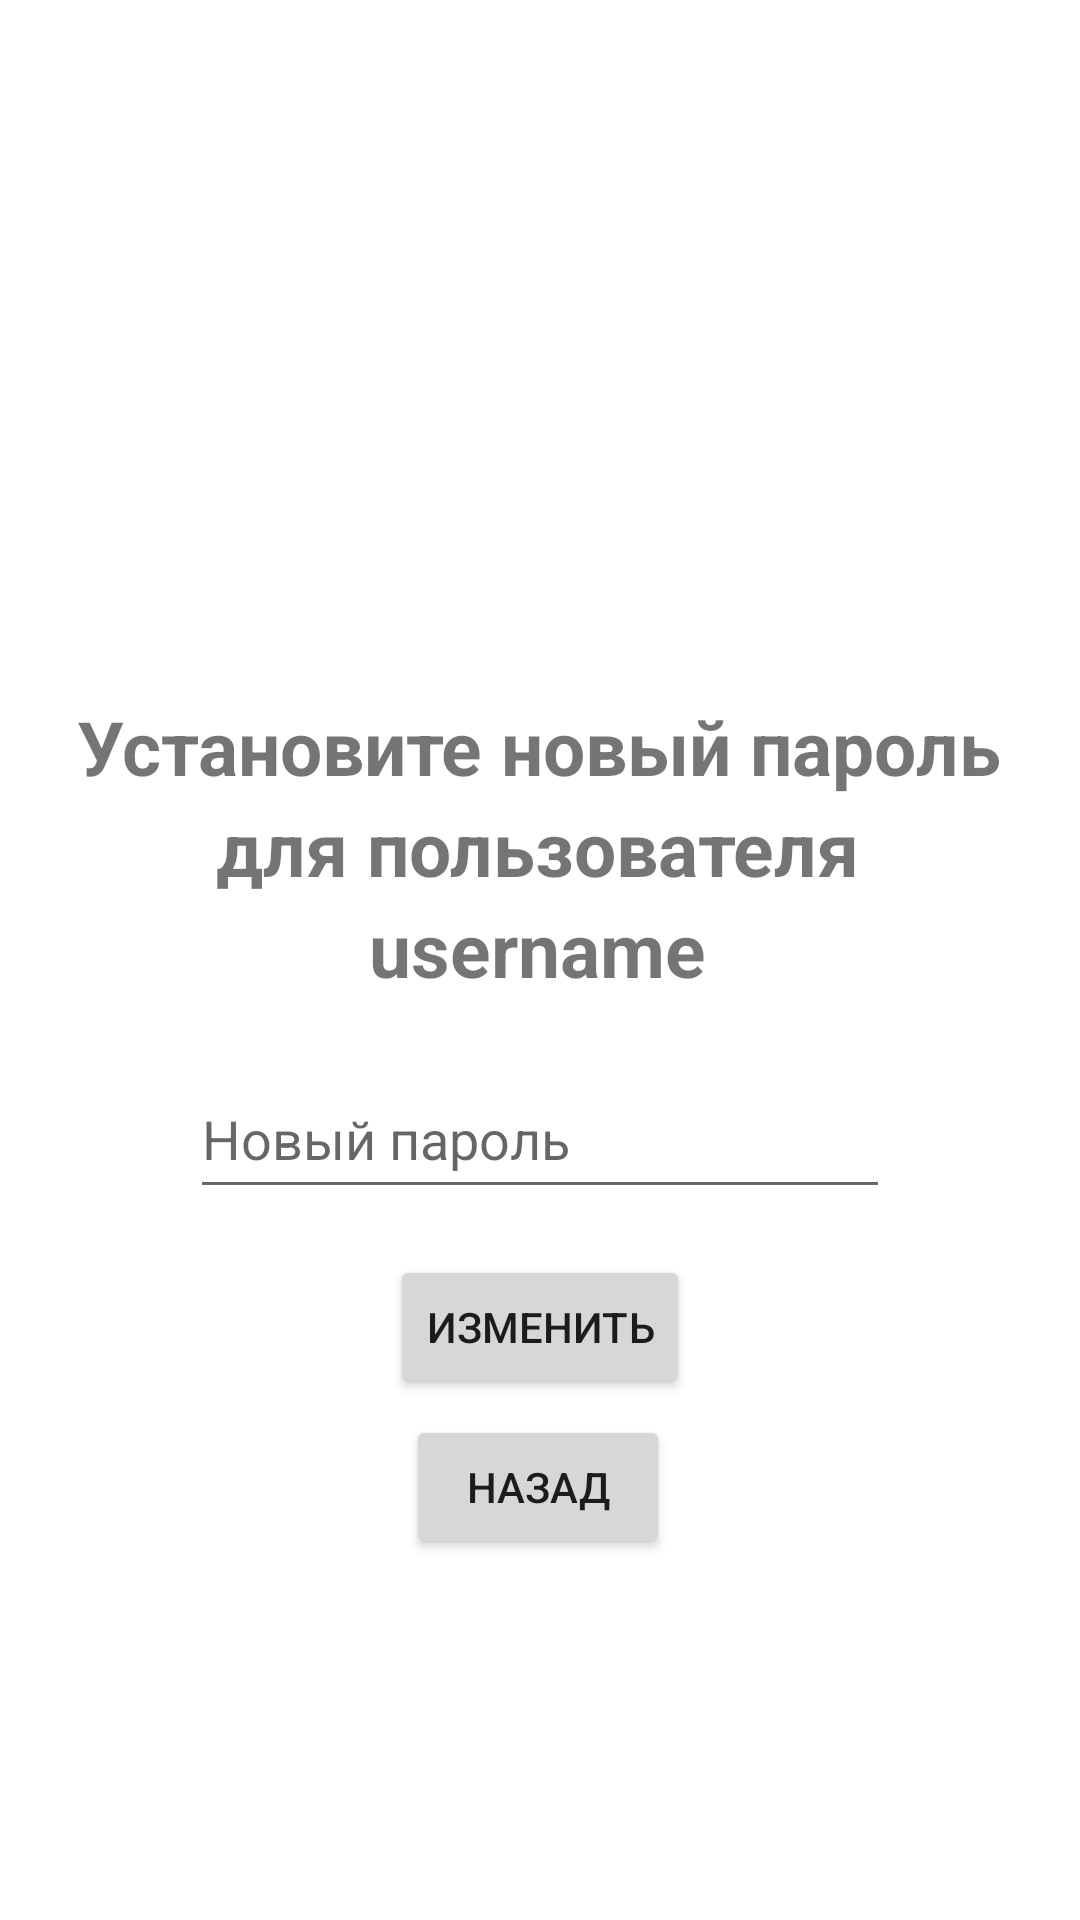

Layout XML and referenced resources for this Android screen:
<!-- AndroidManifest.xml: application theme Theme.LabWork1 -->
<!-- res/layout/update_password.xml -->
<?xml version="1.0" encoding="utf-8"?>
<androidx.constraintlayout.widget.ConstraintLayout xmlns:android="http://schemas.android.com/apk/res/android"
    xmlns:app="http://schemas.android.com/apk/res-auto"
    xmlns:tools="http://schemas.android.com/tools"
    android:layout_width="match_parent"
    android:layout_height="match_parent"
    tools:context=".UpdatePassword">

    <Button
        android:id="@+id/buttonUpd"
        android:layout_width="wrap_content"
        android:layout_height="wrap_content"
        android:text="Изменить"
        app:layout_constraintBottom_toBottomOf="parent"
        app:layout_constraintEnd_toEndOf="parent"
        app:layout_constraintStart_toStartOf="parent"
        app:layout_constraintTop_toBottomOf="@+id/editTextLogin"
        app:layout_constraintVertical_bias="0.082" />

    <TextView
        android:id="@+id/welcomeLabel3"
        android:layout_width="wrap_content"
        android:layout_height="wrap_content"
        android:text="username"
        android:textSize="25sp"
        android:textStyle="bold"
        app:layout_constraintEnd_toEndOf="parent"
        app:layout_constraintHorizontal_bias="0.496"
        app:layout_constraintStart_toStartOf="parent"
        app:layout_constraintTop_toBottomOf="@+id/welcomeLabel2" />

    <TextView
        android:id="@+id/welcomeLabel2"
        android:layout_width="wrap_content"
        android:layout_height="wrap_content"
        android:text="для пользователя"
        android:textSize="25sp"
        android:textStyle="bold"
        app:layout_constraintEnd_toEndOf="parent"
        app:layout_constraintHorizontal_bias="0.495"
        app:layout_constraintStart_toStartOf="parent"
        app:layout_constraintTop_toBottomOf="@+id/welcomeLabel" />


    <TextView
        android:id="@+id/welcomeLabel"
        android:layout_width="wrap_content"
        android:layout_height="wrap_content"
        android:layout_marginTop="232dp"
        android:text="Установите новый пароль"
        android:textSize="25sp"
        android:textStyle="bold"
        app:layout_constraintEnd_toEndOf="parent"
        app:layout_constraintHorizontal_bias="0.495"
        app:layout_constraintStart_toStartOf="parent"
        app:layout_constraintTop_toTopOf="parent" />

    <EditText
        android:id="@+id/editTextLogin"
        android:layout_width="700px"
        android:layout_height="50dp"
        android:layout_marginTop="20dp"
        android:hint="Новый пароль"
        app:layout_constraintEnd_toEndOf="parent"
        app:layout_constraintStart_toStartOf="parent"
        app:layout_constraintTop_toBottomOf="@+id/welcomeLabel3" />

    <Button
        android:id="@+id/button"
        android:layout_width="wrap_content"
        android:layout_height="wrap_content"
        android:text="Назад"
        app:layout_constraintBottom_toBottomOf="parent"
        app:layout_constraintEnd_toEndOf="parent"
        app:layout_constraintHorizontal_bias="0.498"
        app:layout_constraintStart_toStartOf="parent"
        app:layout_constraintTop_toBottomOf="@+id/buttonUpd"
        app:layout_constraintVertical_bias="0.043" />

</androidx.constraintlayout.widget.ConstraintLayout>
<!-- resources referenced by this layout -->
<resources>
  <style name="Theme.LabWork1" parent="Theme.MaterialComponents.DayNight.DarkActionBar">
          
          <item name="colorPrimary">@color/purple_500</item>
          <item name="colorPrimaryVariant">@color/purple_700</item>
          <item name="colorOnPrimary">@color/white</item>
          
          <item name="colorSecondary">@color/teal_200</item>
          <item name="colorSecondaryVariant">@color/teal_700</item>
          <item name="colorOnSecondary">@color/black</item>
          
          <item name="android:statusBarColor">?attr/colorPrimaryVariant</item>
          
      </style>
  <color name="purple_500">#FF6200EE</color>
  <color name="purple_700">#FF3700B3</color>
  <color name="white">#FFFFFFFF</color>
  <color name="teal_200">#FF03DAC5</color>
  <color name="teal_700">#FF018786</color>
  <color name="black">#FF000000</color>
</resources>
